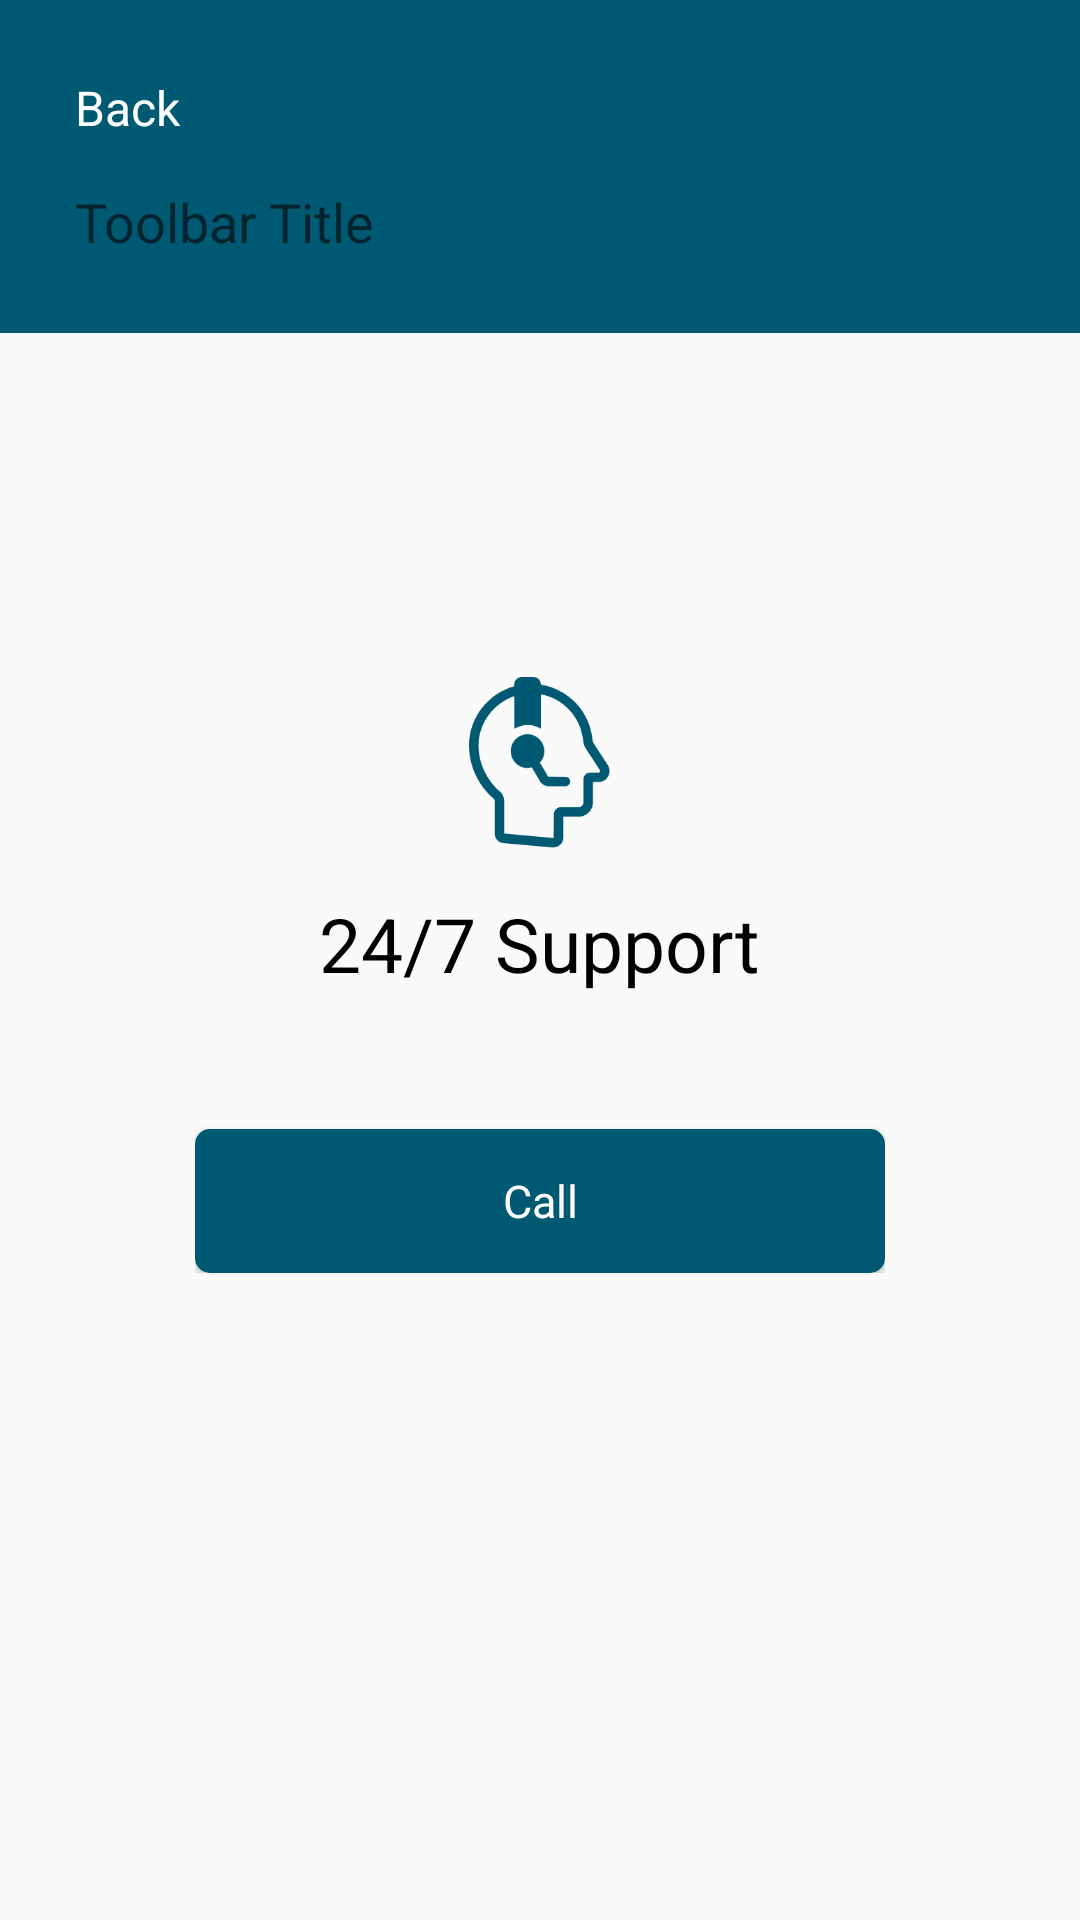

This screen was rendered from an Android layout file. Write that file and the resources it references.
<!-- AndroidManifest.xml: application theme AppTheme -->
<!-- res/layout/layout_support_call.xml -->
<?xml version="1.0" encoding="utf-8"?>
<RelativeLayout xmlns:android="http://schemas.android.com/apk/res/android"
    android:layout_width="match_parent"
    android:layout_height="match_parent">

    <include
        android:id="@+id/toolbar"
        layout="@layout/layout_toolbar" />

    <LinearLayout
        android:id="@+id/support_call"
        android:layout_width="match_parent"
        android:layout_height="wrap_content"
        android:layout_centerInParent="true"
        android:layout_marginStart="60dp"
        android:layout_marginEnd="60dp"
        android:orientation="vertical"
        android:padding="@dimen/five">



        <ImageView

            android:id="@+id/iv_call_support_image"
            android:layout_width="71dp"
            android:layout_height="57dp"
            android:layout_gravity="center"
            android:layout_marginStart="@dimen/twenty"
            android:layout_marginTop="@dimen/ten"
            android:layout_marginEnd="@dimen/twenty"
            android:src="@drawable/call_support">

        </ImageView>

        <TextView
            android:layout_marginTop="10dp"
            style="@style/TextViewProximaNovaBold"
            android:layout_width="wrap_content"
            android:layout_height="wrap_content"
            android:layout_gravity="center"
            android:padding="@dimen/five"
            android:text="@string/_24_7_support"
            android:textColor="@color/black"
            android:textSize="@dimen/twentyFive">

        </TextView>


        <Button
            android:layout_marginTop="40dp"
            android:textAppearance="@style/TextAppearance.AppCompat.Medium.Inverse"
            android:textColor="@color/white"
            style="@style/TextViewPoppinsMedium"
            android:gravity="center"
            android:background="@drawable/bg_button"
            android:textSize="@dimen/fifteen"
            android:text="@string/call"
            android:id="@+id/btn_call"
            android:layout_width="match_parent"
            android:layout_height="wrap_content">

        </Button>


    </LinearLayout>

</RelativeLayout>
<!-- res/layout/layout_toolbar.xml (included above) -->
<?xml version="1.0" encoding="utf-8"?>
<LinearLayout
    xmlns:android="http://schemas.android.com/apk/res/android"
    android:layout_width="match_parent"
    android:layout_height="wrap_content"
    android:background="@color/colorPrimary"
    android:orientation="vertical">

    <LinearLayout
        android:layout_width="wrap_content"
        android:layout_height="wrap_content"
        android:layout_marginTop="@dimen/twenty"
        android:layout_marginStart="@dimen/twenty"
        android:layout_marginBottom="@dimen/twenty"
        android:orientation="vertical">

        <TextView
            android:id="@+id/tv_back"
            style="@style/TextViewProximaNovaSemiBold"
            android:layout_width="wrap_content"
            android:layout_height="wrap_content"
            android:layout_weight="1"
            android:padding="@dimen/five"
            android:text="Back"
            android:gravity="center_vertical"
            android:textColor="@color/white"
            android:layout_gravity="center_vertical"
            android:drawableStart="@drawable/ic_back"
            android:drawablePadding="@dimen/five"
            android:textSize="@dimen/sixteen"/>

        <TextView
            android:id="@+id/tv_toolbar_title"
            style="@style/TextViewProximaNovaBold"
            android:layout_width="wrap_content"
            android:layout_height="wrap_content"
            android:layout_weight="1"
            android:padding="@dimen/five"
            android:hint="Toolbar Title"
            android:textColor="@color/white"
            android:layout_marginTop="@dimen/five"
            android:textSize="@dimen/eighteen"/>

    </LinearLayout>

</LinearLayout>
<!-- resources referenced by this layout -->
<resources>
  <color name="black">#000000</color>
  <color name="colorPrimary">#005972</color>
  <color name="white">#FFFFFF</color>
  <dimen name="eighteen">18sp</dimen>
  <dimen name="fifteen">15sp</dimen>
  <dimen name="five">5sp</dimen>
  <dimen name="sixteen">16sp</dimen>
  <dimen name="ten">10sp</dimen>
  <dimen name="twenty">20sp</dimen>
  <dimen name="twentyFive">25sp</dimen>
  <!-- drawable bg_button (drawable-v24) -->
  <?xml version="1.0" encoding="utf-8"?>
  <ripple
      xmlns:android="http://schemas.android.com/apk/res/android"
      android:color="#C0D9FA">
      <item>
          <shape>
              <corners android:radius="@dimen/five" />
              <solid android:color="@color/colorPrimary"/>
          </shape>
      </item>
  </ripple>
  <!-- drawable call_support: png bitmap (drawable, 2914 bytes) -->
  <string name="_24_7_support">24/7 Support</string>
  <string name="call">Call</string>
  <style name="TextViewPoppinsMedium" parent="android:Widget.Holo.Light.TextView">
          <item name="fontPath">fonts/POPPINS-MEDIUM.TTF</item>
      </style>
  <style name="TextViewProximaNovaBold" parent="android:Widget.Holo.Light.TextView">
          <item name="fontPath">fonts/PROXIMA NOVA BOLD.OTF</item>
      </style>
  <style name="TextViewProximaNovaSemiBold" parent="android:Widget.Holo.Light.TextView">
          <item name="fontPath">fonts/PROXIMA NOVA SEMIBOLD.OTF</item>
      </style>
  <style name="AppTheme" parent="Theme.AppCompat.Light.NoActionBar">
          
          <item name="colorPrimary">@color/colorPrimary</item>
          <item name="colorPrimaryDark">@color/colorPrimaryDark</item>
          <item name="colorAccent">@color/colorAccent</item>
      </style>
  <color name="colorPrimaryDark">#023443</color>
  <color name="colorAccent">#0090B8</color>
</resources>
